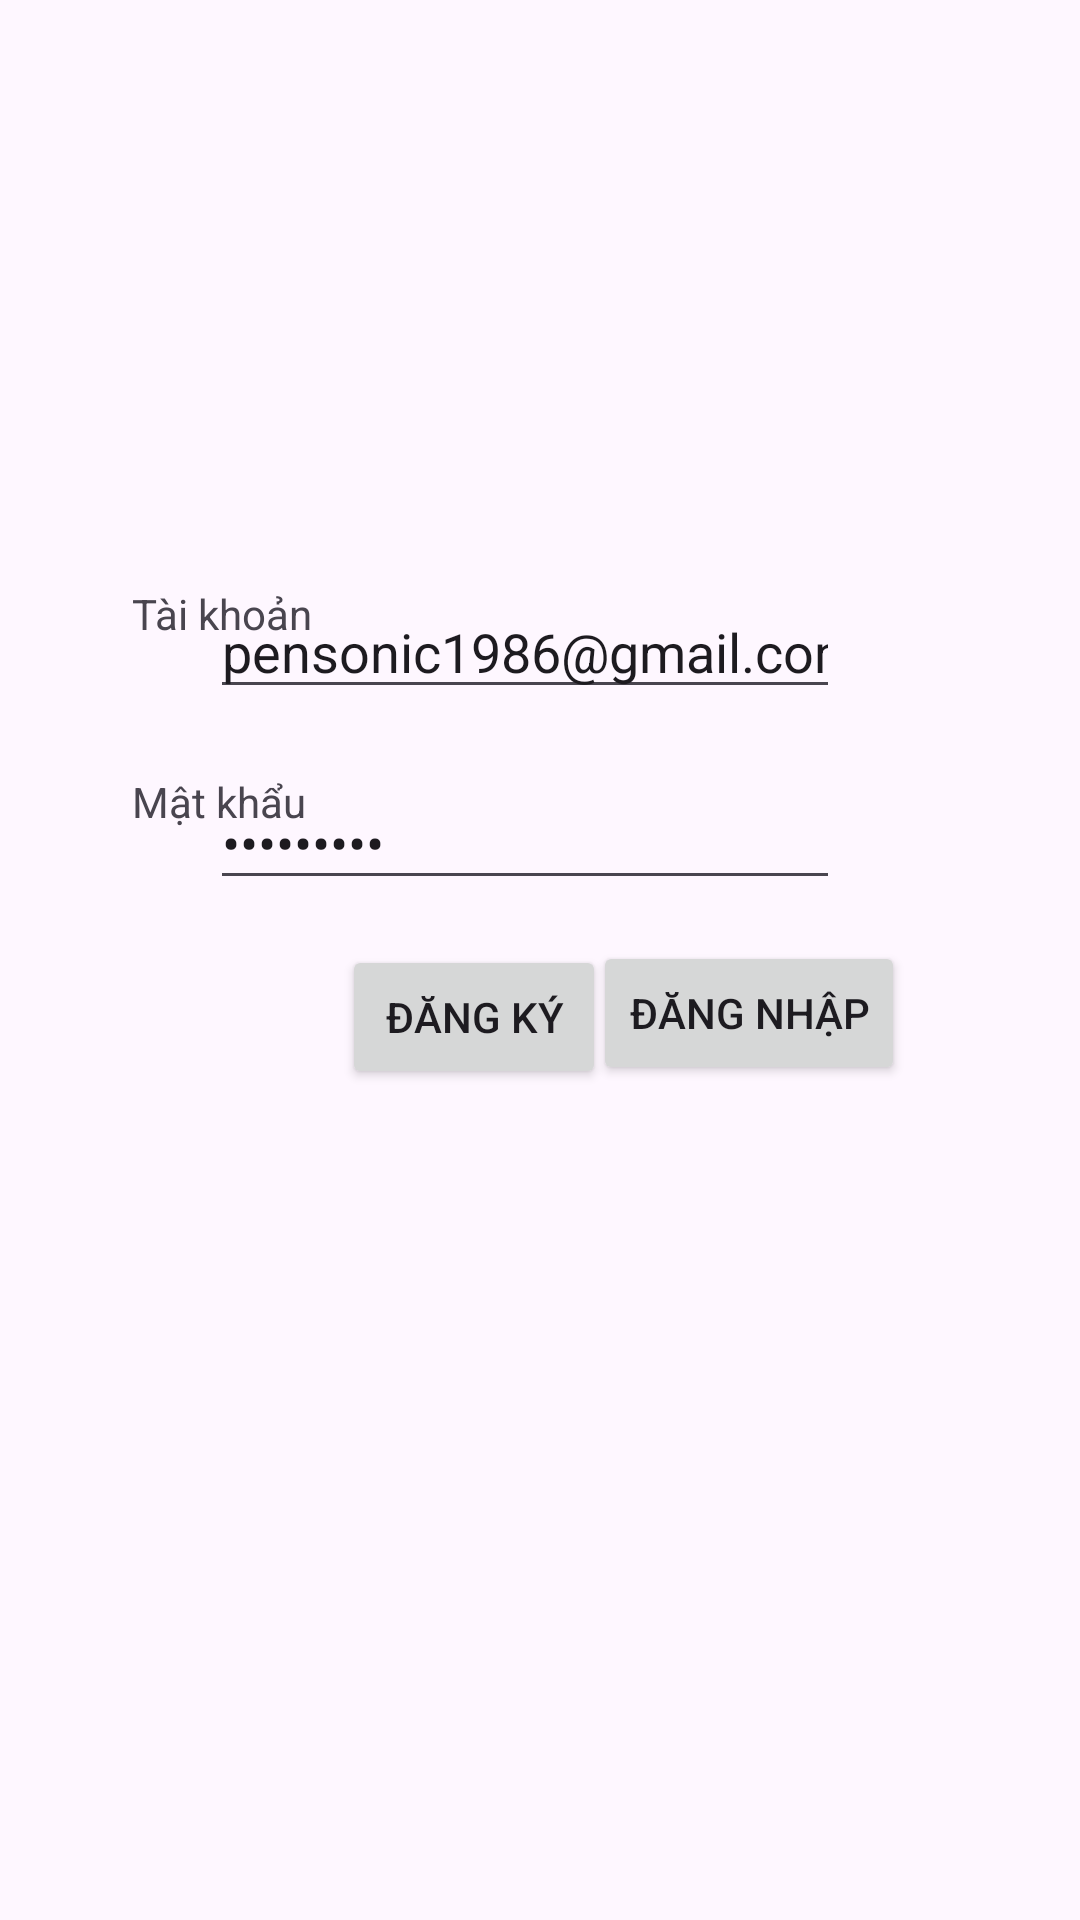

Reconstruct the res/layout file that produces this screen, plus the resources it refers to.
<!-- AndroidManifest.xml: application theme Theme.ChấmCông -->
<!-- res/layout/activity_login.xml -->
<?xml version="1.0" encoding="utf-8"?>
<androidx.constraintlayout.widget.ConstraintLayout xmlns:android="http://schemas.android.com/apk/res/android"
    xmlns:app="http://schemas.android.com/apk/res-auto"
    xmlns:tools="http://schemas.android.com/tools"
    android:id="@+id/imgView_QRCODE"
    android:layout_width="match_parent"
    android:layout_height="match_parent"
    tools:context=".ui.LoginActivity">

    <androidx.constraintlayout.widget.ConstraintLayout
        android:layout_width="match_parent"
        android:layout_height="match_parent"
        tools:layout_editor_absoluteX="0dp"
        tools:layout_editor_absoluteY="0dp">

        <EditText
            android:id="@+id/txtPassword"
            android:layout_width="wrap_content"
            android:layout_height="wrap_content"
            android:layout_marginEnd="80dp"
            android:ems="10"
            android:inputType="textPassword"
            android:text="123443215"
            app:layout_constraintBottom_toBottomOf="parent"
            app:layout_constraintEnd_toEndOf="parent"
            app:layout_constraintTop_toTopOf="parent"
            app:layout_constraintVertical_bias="0.432" />

        <TextView
            android:id="@+id/textView"
            android:layout_width="wrap_content"
            android:layout_height="wrap_content"
            android:layout_marginStart="44dp"
            android:text="Tài khoản"
            app:layout_constraintBottom_toBottomOf="parent"
            app:layout_constraintStart_toStartOf="parent"
            app:layout_constraintTop_toTopOf="parent"
            app:layout_constraintVertical_bias="0.314" />

        <EditText
            android:id="@+id/txtGmail"
            android:layout_width="wrap_content"
            android:layout_height="wrap_content"
            android:layout_marginEnd="80dp"
            android:ems="10"
            android:inputType="text"
            android:text="pensonic1986@gmail.com"
            app:layout_constraintBottom_toBottomOf="parent"
            app:layout_constraintEnd_toEndOf="parent"
            app:layout_constraintTop_toTopOf="parent"
            app:layout_constraintVertical_bias="0.326" />

        <TextView
            android:id="@+id/textView2"
            android:layout_width="wrap_content"
            android:layout_height="wrap_content"
            android:layout_marginStart="44dp"
            android:text="Mật khẩu"
            app:layout_constraintBottom_toBottomOf="parent"
            app:layout_constraintStart_toStartOf="parent"
            app:layout_constraintTop_toTopOf="parent"
            app:layout_constraintVertical_bias="0.415" />

        <Button
            android:id="@+id/btnLogin"
            android:layout_width="wrap_content"
            android:layout_height="wrap_content"
            android:text="Đăng nhập"
            app:layout_constraintBottom_toBottomOf="parent"
            app:layout_constraintEnd_toEndOf="parent"
            app:layout_constraintHorizontal_bias="0.772"
            app:layout_constraintStart_toStartOf="parent"
            app:layout_constraintTop_toTopOf="parent"
            app:layout_constraintVertical_bias="0.53" />

        <Button
            android:id="@+id/btnRegister"
            android:layout_width="wrap_content"
            android:layout_height="wrap_content"
            android:layout_marginStart="114dp"
            android:layout_marginTop="21dp"
            android:layout_marginEnd="14dp"
            android:text="Đăng ký"
            app:layout_constraintBottom_toBottomOf="parent"
            app:layout_constraintEnd_toStartOf="@+id/btnLogin"
            app:layout_constraintHorizontal_bias="0.0"
            app:layout_constraintStart_toStartOf="parent"
            app:layout_constraintTop_toTopOf="parent"
            app:layout_constraintVertical_bias="0.515" />

    </androidx.constraintlayout.widget.ConstraintLayout>
</androidx.constraintlayout.widget.ConstraintLayout>
<!-- resources referenced by this layout -->
<resources>
  <style name="Theme.ChấmCông" parent="Base.Theme.ChấmCông" />
  <style name="Base.Theme.ChấmCông" parent="Theme.Material3.DayNight.NoActionBar">
          
          
      </style>
</resources>
